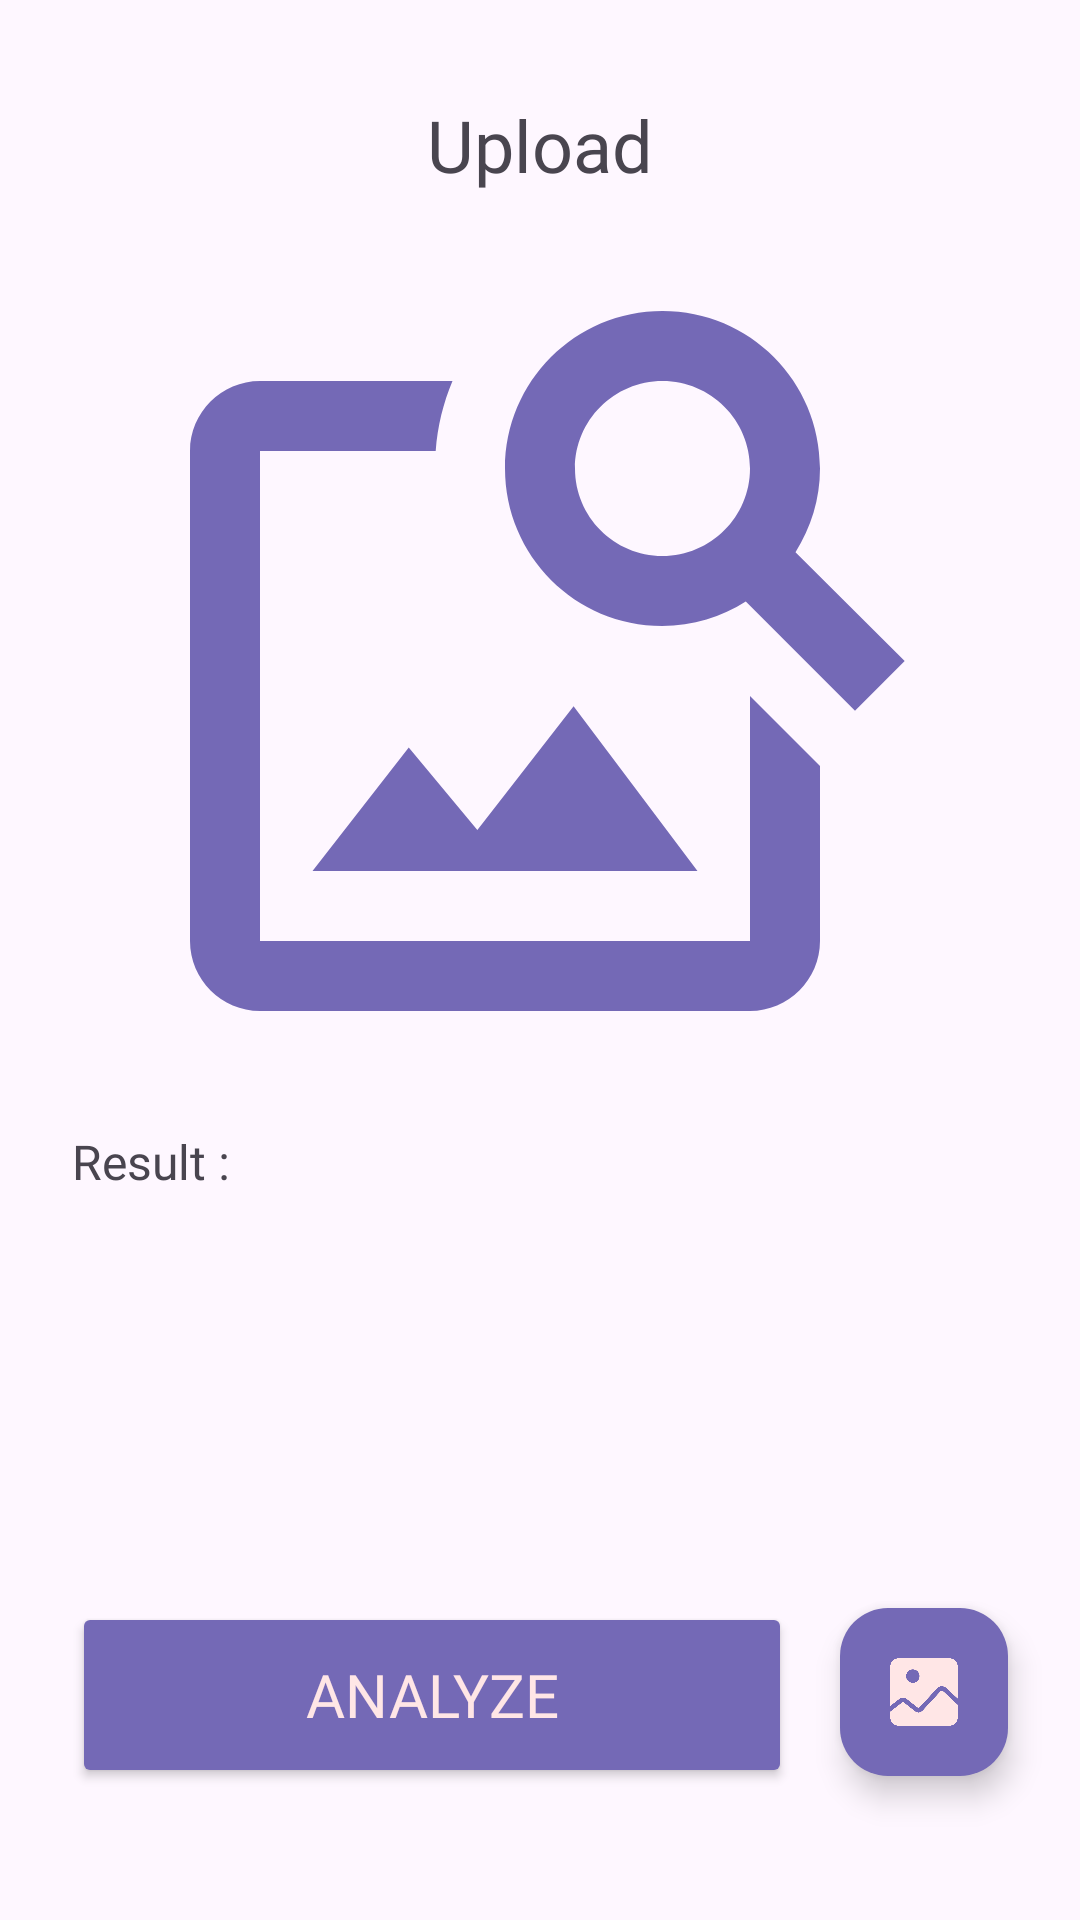

Android layout source for this screen:
<!-- AndroidManifest.xml: application theme Theme.HandSpeak -->
<!-- res/layout/activity_upload.xml -->
<?xml version="1.0" encoding="utf-8"?>
<androidx.constraintlayout.widget.ConstraintLayout xmlns:android="http://schemas.android.com/apk/res/android"
    xmlns:app="http://schemas.android.com/apk/res-auto"
    xmlns:tools="http://schemas.android.com/tools"
    android:id="@+id/main"
    android:name="com.yalantis.ucrop.UCropActivity"
    android:layout_width="match_parent"
    android:layout_height="match_parent"
        tools:context=".view.UploadActivity">

    <TextView
        android:id="@+id/tvUpload"
        android:layout_width="wrap_content"
        android:layout_height="wrap_content"
        android:layout_marginTop="32dp"
        android:fontFamily="@font/nunito_extrabold"
        android:textSize="24sp"
        app:layout_constraintEnd_toEndOf="parent"
        app:layout_constraintStart_toStartOf="parent"
        app:layout_constraintTop_toTopOf="parent"
        android:text="@string/upload" />


    <ImageView
        android:id="@+id/imgUpload"
        android:layout_width="match_parent"
        android:layout_height="280dp"
        android:layout_marginStart="24dp"
        android:layout_marginTop="16dp"
        android:layout_marginEnd="24dp"
        android:contentDescription="Result image"
        app:layout_constraintEnd_toEndOf="parent"
        app:layout_constraintStart_toStartOf="parent"
        app:layout_constraintTop_toBottomOf="@+id/tvUpload"
        app:srcCompat="@drawable/baseline_image_search_24" />

    <TextView
        android:id="@+id/tvResult"
        android:layout_width="wrap_content"
        android:layout_height="wrap_content"
        android:layout_marginStart="24dp"
        android:layout_marginTop="16dp"
        android:textSize="16sp"
        android:fontFamily="@font/nunito_extrabold"
        app:layout_constraintStart_toStartOf="parent"
        app:layout_constraintTop_toBottomOf="@+id/imgUpload"
        android:text="@string/result" />

    <TextView
        android:id="@+id/tvResultAnalyze"
        android:layout_width="wrap_content"
        android:layout_height="wrap_content"
        android:layout_marginStart="16dp"
        android:layout_marginTop="16dp"
        android:textSize="16sp"
        android:fontFamily="@font/nunito_extrabold"
        app:layout_constraintStart_toEndOf="@+id/tvResult"
        app:layout_constraintTop_toBottomOf="@+id/imgUpload"
        tools:text="@string/result" />

    <com.google.android.material.floatingactionbutton.FloatingActionButton
        android:id="@+id/floatingGalleryButton"
        android:layout_width="244dp"
        android:layout_height="wrap_content"
        android:layout_marginEnd="24dp"
        android:layout_marginBottom="48dp"
        android:backgroundTint="@color/purple"
        android:clickable="true"
        android:contentDescription="Upload image here"
        app:layout_constraintBottom_toBottomOf="parent"
        app:layout_constraintEnd_toEndOf="parent"
        app:layout_constraintTop_toBottomOf="@+id/tvResult"
        app:layout_constraintVertical_bias="1.0"
        app:srcCompat="@drawable/gallery"
        app:tint="@color/pink" />

    <Button
        android:id="@+id/buttonAnalyze"
        android:layout_width="match_parent"
        android:layout_height="wrap_content"
        android:layout_marginStart="24dp"
        android:layout_marginEnd="96dp"
        android:layout_marginBottom="44dp"
        android:height="62dp"
        android:backgroundTint="@color/purple"
        android:fontFamily="@font/nunito_extrabold"
        android:text="@string/analyze"
        android:textColor="@color/pink"
        android:textSize="20sp"
        android:textAlignment="center"
        app:cornerRadius="16sp"
        app:layout_constraintBottom_toBottomOf="parent"
        app:layout_constraintEnd_toStartOf="@id/floatingGalleryButton"
        app:layout_constraintHorizontal_bias="0.0"
        app:layout_constraintStart_toStartOf="parent" />

    <ProgressBar
        android:id="@+id/progressBar"
        android:layout_width="wrap_content"
        android:layout_height="wrap_content"
        android:visibility="gone"
        app:layout_constraintBottom_toBottomOf="parent"
        app:layout_constraintEnd_toEndOf="parent"
        app:layout_constraintStart_toStartOf="parent"
        app:layout_constraintTop_toTopOf="parent" />

</androidx.constraintlayout.widget.ConstraintLayout>
<!-- resources referenced by this layout -->
<resources>
  <color name="pink">#FFFFE6E6</color>
  <color name="purple">#FF7469B6</color>
  <!-- drawable baseline_image_search_24 (drawable) -->
  <vector xmlns:android="http://schemas.android.com/apk/res/android" android:height="24dp" android:tint="#7469B6" android:viewportHeight="24" android:viewportWidth="24" android:width="24dp">
        
      <path android:fillColor="@android:color/white" android:pathData="M18,13v7L4,20L4,6h5.02c0.05,-0.71 0.22,-1.38 0.48,-2L4,4c-1.1,0 -2,0.9 -2,2v14c0,1.1 0.9,2 2,2h14c1.1,0 2,-0.9 2,-2v-5l-2,-2zM16.5,18h-11l2.75,-3.53 1.96,2.36 2.75,-3.54zM19.3,8.89c0.44,-0.7 0.7,-1.51 0.7,-2.39C20,4.01 17.99,2 15.5,2S11,4.01 11,6.5s2.01,4.5 4.49,4.5c0.88,0 1.7,-0.26 2.39,-0.7L21,13.42 22.42,12 19.3,8.89zM15.5,9C14.12,9 13,7.88 13,6.5S14.12,4 15.5,4 18,5.12 18,6.5 16.88,9 15.5,9z"/>
      
  </vector>
  <!-- drawable gallery: png bitmap (drawable, 47533 bytes) -->
  <string name="analyze">Analyze</string>
  <string name="result">Result :</string>
  <string name="upload">Upload</string>
  <style name="Theme.HandSpeak" parent="Base.Theme.HandSpeak" />
  <style name="Base.Theme.HandSpeak" parent="Theme.Material3.DayNight.NoActionBar">
          
          
      </style>
</resources>
